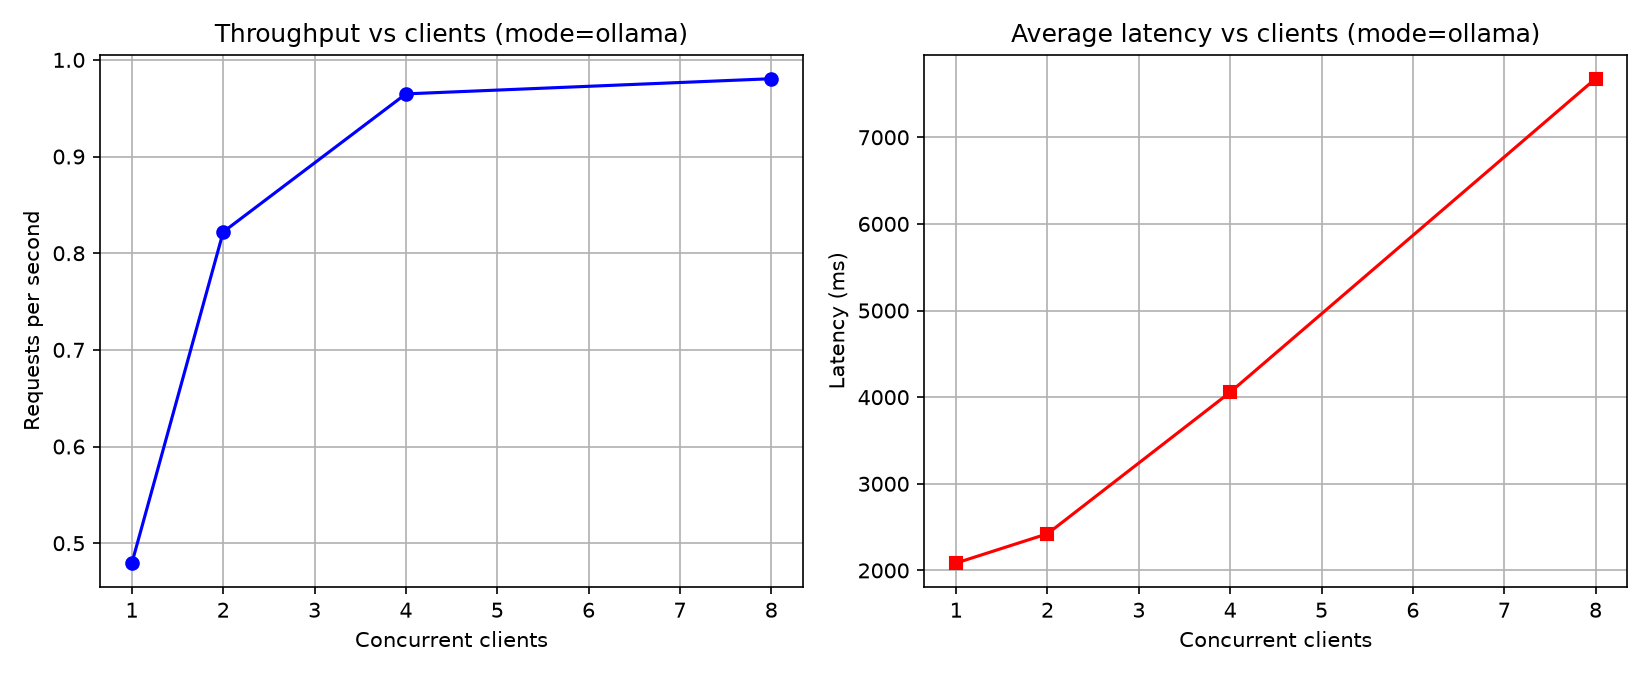

Values plotted in this chart, from the file beside it:
clients, throughput_rps, avg_latency_ms, errors
1, 0.4795, 2085, 0
2, 0.822, 2423, 0
4, 0.9648, 4057, 0
8, 0.9805, 7676, 0
